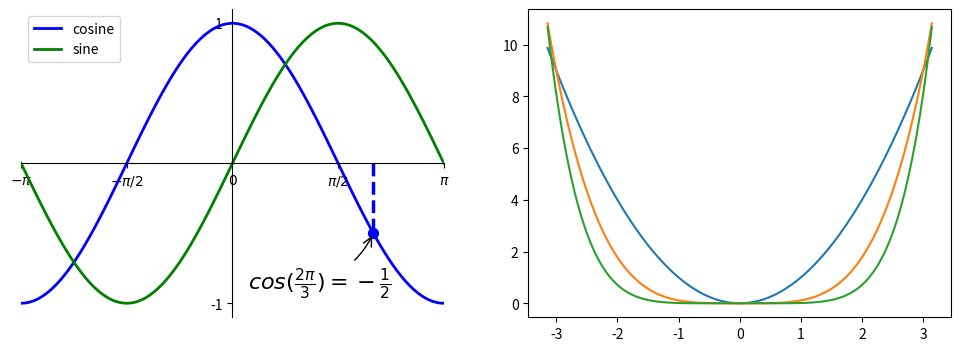

Here is the Python script that generated this plot:
#!/usr/bin/env python
# coding: utf-8

# In[4]:


import matplotlib.pyplot as plt
get_ipython().run_line_magic('matplotlib', 'inline')
import numpy as np


# In[5]:


x = np.linspace(-np.pi,np.pi,100,endpoint=True)
y,z = np.cos(x), np.sin(x)


# In[76]:


plt.figure(figsize=(12,4), dpi=80)
plt.subplot(1,2,1)
plt.plot(x,y, color="blue", linewidth=2.0, linestyle="-", label="cosine")
plt.plot(x,z, color="green", linewidth=2.0, linestyle="-", label="sine")
plt.xlim(x.min(),x.max())
plt.xticks([-np.pi, -np.pi/2, 0, np.pi/2, np.pi], [r"$-\pi$",r"$-\pi/2$", r"$0$", r"$\pi/2$", r"$\pi$"])
plt.yticks([-1,1])
ax = plt.gca()
ax.spines['right'].set_color('none')
ax.spines['top'].set_color('none')
ax.xaxis.set_ticks_position('bottom')
ax.spines['bottom'].set_position(('data',0))
ax.yaxis.set_ticks_position('left')
ax.spines['left'].set_position(('data',0))
plt.legend(loc="upper left")

t = 2 * np.pi / 3
plt.plot([t, t], [0, np.cos(t)], color='blue', linewidth=2.5, linestyle="--")
plt.scatter([t], [np.cos(t)], 50, color='blue')
plt.annotate(r'$cos(\frac{2\pi}{3} )=-\frac{1} {2} $',
xy=(t, np.cos(t)), xycoords='data',
xytext=(-90, -40), textcoords='offset points', fontsize=16,
arrowprops=dict(arrowstyle="->", connectionstyle="arc3,rad=.2"))

plt.subplot(1,2,2)
plt.plot(x,x**2, x, x**4/9, x, x**6/90)


# In[ ]:





# In[ ]:





# In[ ]:





# In[ ]:





# In[ ]:





# In[ ]:





# In[ ]:





# In[ ]:





# In[ ]:





# In[ ]:





# In[ ]:





# In[ ]:





# In[ ]:




